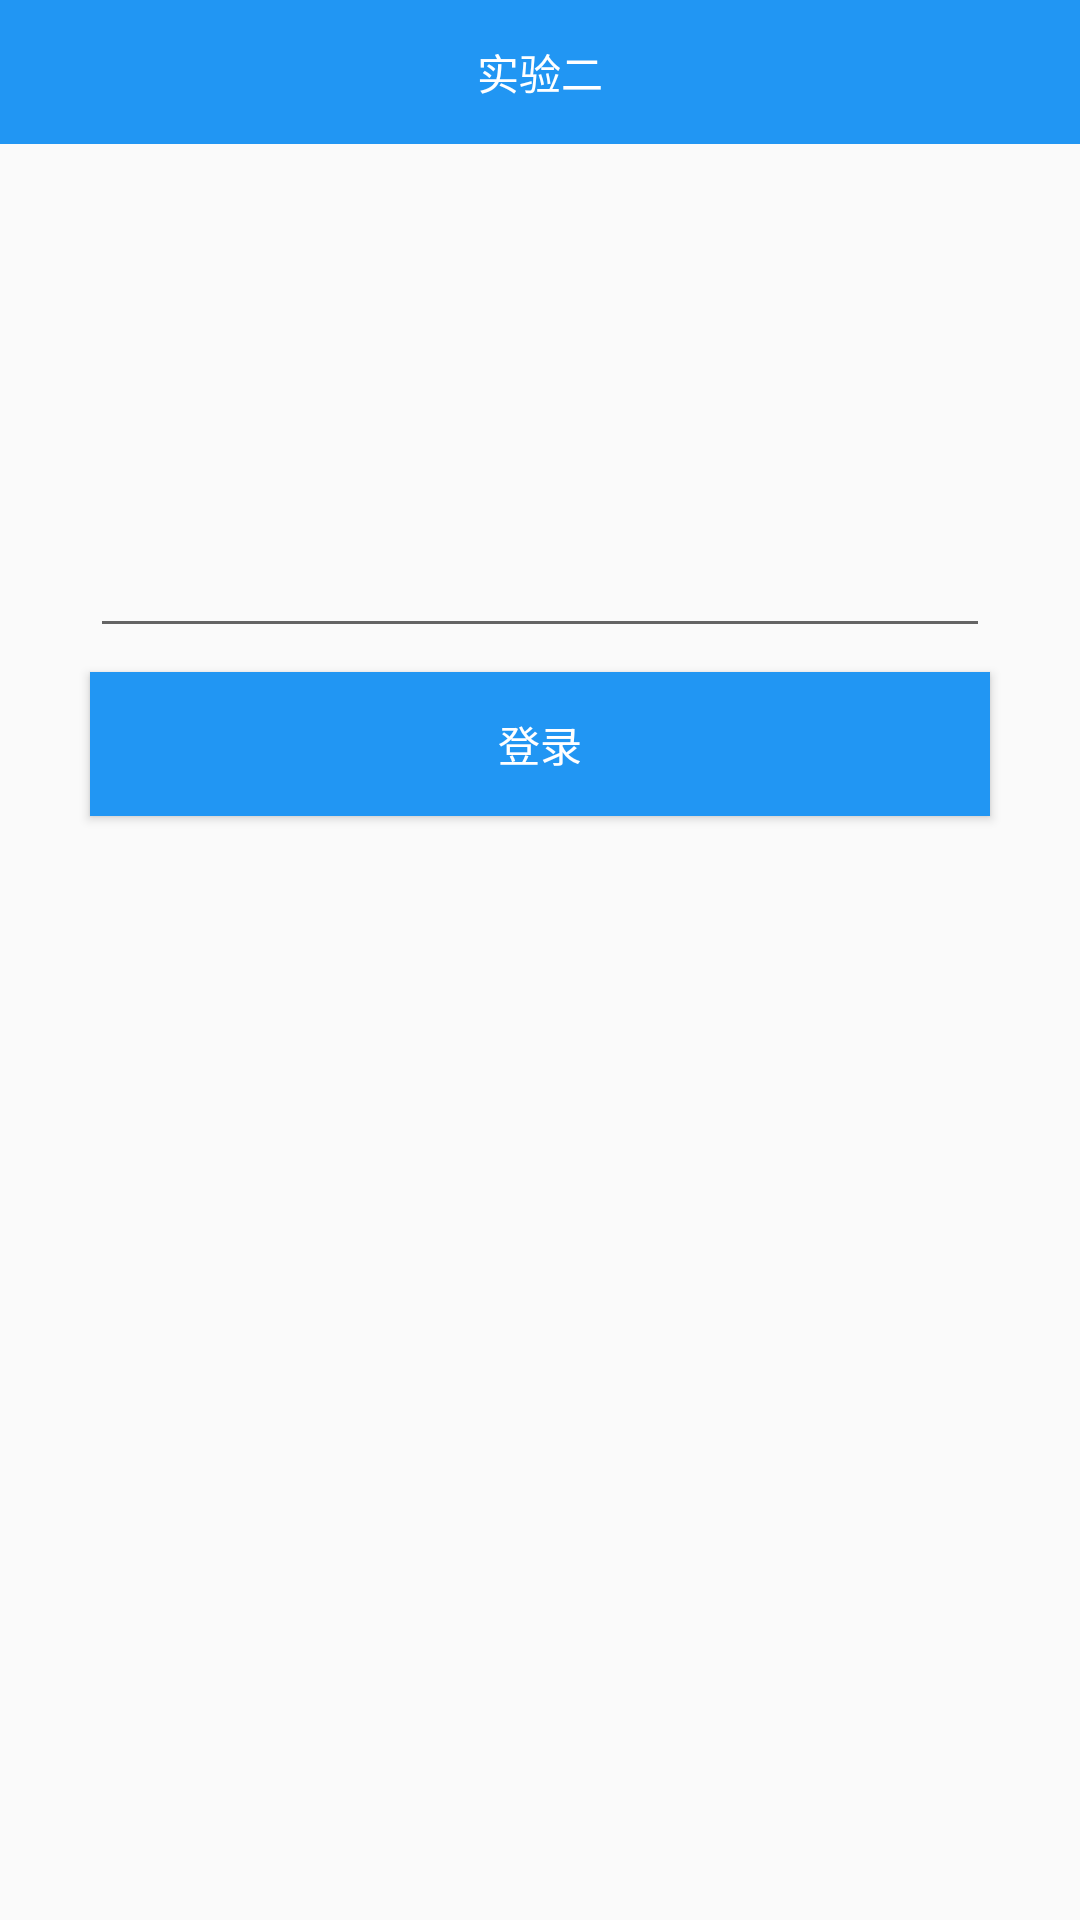

This screen was rendered from an Android layout file. Write that file and the resources it references.
<!-- AndroidManifest.xml: activity theme NoActionBar -->
<!-- res/layout/activity_exp_2.xml -->
<?xml version="1.0" encoding="utf-8"?>
<androidx.constraintlayout.widget.ConstraintLayout xmlns:android="http://schemas.android.com/apk/res/android"
    xmlns:app="http://schemas.android.com/apk/res-auto"
    android:layout_width="match_parent"
    android:layout_height="match_parent">

    <RelativeLayout
        android:id="@+id/rl_exp_2"
        android:layout_width="match_parent"
        android:layout_height="48dp"
        android:background="@color/color_primary"
        app:layout_constraintTop_toTopOf="parent">

        <ImageView
            android:layout_width="24dp"
            android:layout_height="24dp"
            android:layout_centerVertical="true"
            android:layout_marginStart="@dimen/margin_normal"
            android:src="@drawable/ic_back" />

        <TextView
            android:layout_width="wrap_content"
            android:layout_height="wrap_content"
            android:layout_centerInParent="true"
            android:text="@string/exp_2"
            android:textColor="@color/white" />
    </RelativeLayout>

    <EditText
        android:id="@+id/et_exp_2"
        android:layout_width="300dp"
        android:layout_height="48dp"
        android:layout_marginTop="120dp"
        app:layout_constraintEnd_toEndOf="parent"
        app:layout_constraintStart_toStartOf="parent"
        app:layout_constraintTop_toBottomOf="@id/rl_exp_2" />

    <Button
        android:layout_width="0dp"
        android:layout_height="48dp"
        android:layout_marginTop="@dimen/margin_normal"
        android:background="@color/color_primary"
        android:text="@string/login"
        android:textColor="@color/white"
        app:layout_constraintEnd_toEndOf="@id/et_exp_2"
        app:layout_constraintStart_toStartOf="@id/et_exp_2"
        app:layout_constraintTop_toBottomOf="@id/et_exp_2" />



</androidx.constraintlayout.widget.ConstraintLayout>
<!-- resources referenced by this layout -->
<resources>
  <color name="color_primary">@color/blue</color>
  <color name="white">#ffffff</color>
  <dimen name="margin_normal">8dp</dimen>
  <string name="exp_2">实验二</string>
  <string name="login">登录</string>
  <style name="NoActionBar" parent="Theme.AppCompat.Light.NoActionBar" />
  <color name="blue">#2196f3</color>
</resources>
